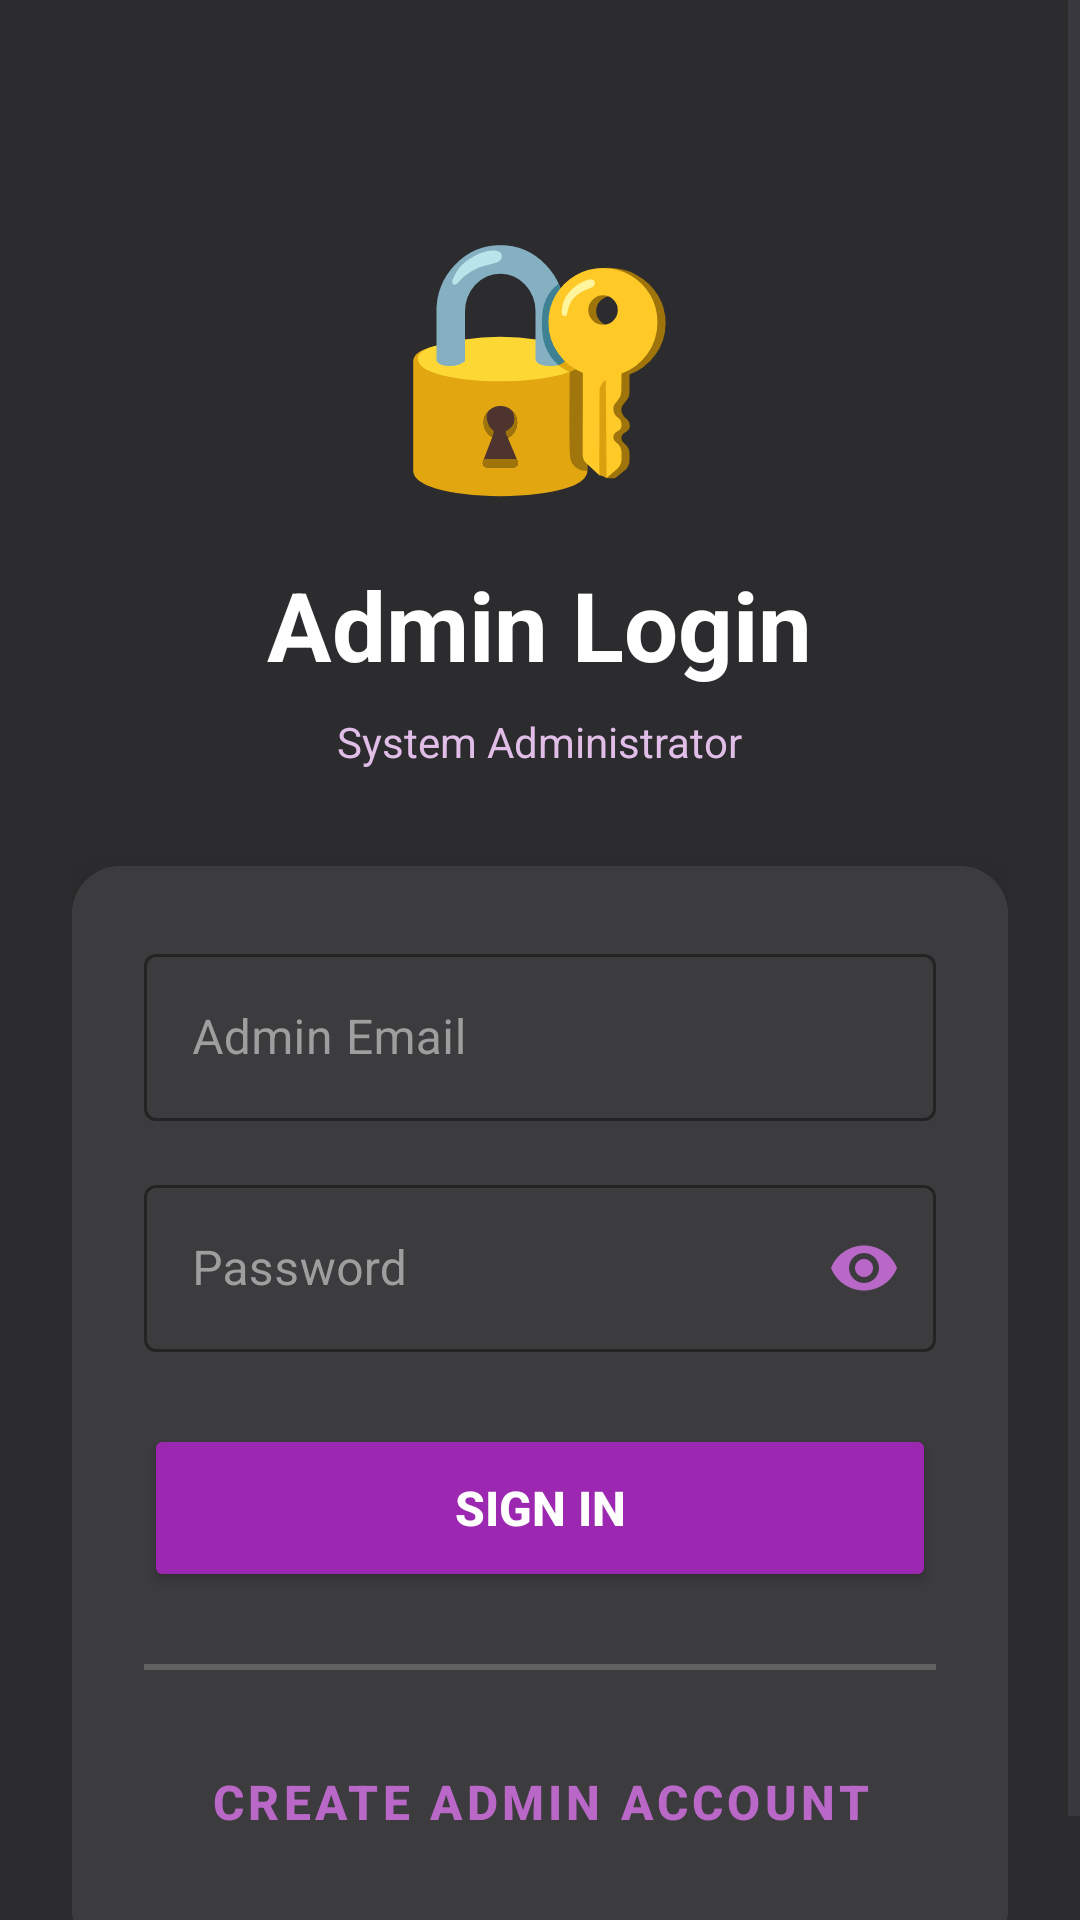

Here is an Android app screen rendered from its layout file. Give the layout XML and the strings, colors and styles it references.
<!-- AndroidManifest.xml: application theme Theme.SJPIICDApp -->
<!-- res/layout/activity_login_admin.xml -->
<?xml version="1.0" encoding="utf-8"?>
<ScrollView xmlns:android="http://schemas.android.com/apk/res/android"
    xmlns:app="http://schemas.android.com/apk/res-auto"
    android:fillViewport="true"
    android:layout_width="match_parent"
    android:layout_height="match_parent"
    android:background="#2C2C2E">

    <LinearLayout
        android:orientation="vertical"
        android:layout_width="match_parent"
        android:layout_height="wrap_content"
        android:padding="24dp"
        android:gravity="center">

        <TextView
            android:layout_width="wrap_content"
            android:layout_height="wrap_content"
            android:text="🔐"
            android:textSize="80sp"
            android:layout_marginTop="40dp"
            android:layout_marginBottom="16dp"/>

        <TextView
            android:layout_width="wrap_content"
            android:layout_height="wrap_content"
            android:text="Admin Login"
            android:textSize="32sp"
            android:textStyle="bold"
            android:textColor="#FFFFFF"
            android:layout_marginBottom="8dp"
            android:shadowColor="#00000066"
            android:shadowRadius="3"
            android:shadowDx="0"
            android:shadowDy="2"/>

        <TextView
            android:layout_width="wrap_content"
            android:layout_height="wrap_content"
            android:text="System Administrator"
            android:textSize="14sp"
            android:textColor="#E1BEE7"
            android:layout_marginBottom="32dp"/>

        <androidx.cardview.widget.CardView
            android:layout_width="match_parent"
            android:layout_height="wrap_content"
            app:cardBackgroundColor="#424242"
            app:cardCornerRadius="16dp"
            app:cardElevation="8dp">

            <LinearLayout
                android:orientation="vertical"
                android:padding="24dp"
                android:layout_width="match_parent"
                android:layout_height="wrap_content"
                android:background="#3C3C3E">

                <com.google.android.material.textfield.TextInputLayout
                    android:layout_width="match_parent"
                    android:layout_height="wrap_content"
                    android:hint="Admin Email"
                    app:boxStrokeColor="#9C27B0"
                    app:hintTextColor="#BA68C8"
                    android:textColorHint="#9E9E9E"
                    style="@style/Widget.MaterialComponents.TextInputLayout.OutlinedBox">

                    <com.google.android.material.textfield.TextInputEditText
                        android:id="@+id/etEmail"
                        android:layout_width="match_parent"
                        android:layout_height="wrap_content"
                        android:inputType="textEmailAddress"
                        android:textColor="#FFFFFF"/>
                </com.google.android.material.textfield.TextInputLayout>

                <com.google.android.material.textfield.TextInputLayout
                    android:layout_width="match_parent"
                    android:layout_height="wrap_content"
                    android:hint="Password"
                    android:layout_marginTop="16dp"
                    app:boxStrokeColor="#9C27B0"
                    app:hintTextColor="#BA68C8"
                    android:textColorHint="#9E9E9E"
                    style="@style/Widget.MaterialComponents.TextInputLayout.OutlinedBox"
                    app:endIconMode="password_toggle"
                    app:endIconTint="#BA68C8">

                    <com.google.android.material.textfield.TextInputEditText
                        android:id="@+id/etPassword"
                        android:layout_width="match_parent"
                        android:layout_height="wrap_content"
                        android:inputType="textPassword"
                        android:textColor="#FFFFFF"/>
                </com.google.android.material.textfield.TextInputLayout>

                <Button
                    android:id="@+id/btnSignIn"
                    android:layout_width="match_parent"
                    android:layout_height="56dp"
                    android:text="Sign In"
                    android:textSize="16sp"
                    android:textStyle="bold"
                    android:layout_marginTop="24dp"
                    android:backgroundTint="#9C27B0"
                    android:textColor="#FFFFFF"
                    app:cornerRadius="28dp"/>

                <View
                    android:layout_width="match_parent"
                    android:layout_height="2dp"
                    android:background="#616161"
                    android:layout_marginTop="24dp"
                    android:layout_marginBottom="16dp"/>

                <Button
                    android:id="@+id/btnRegister"
                    android:layout_width="match_parent"
                    android:layout_height="56dp"
                    android:text="Create Admin Account"
                    android:textSize="16sp"
                    android:textStyle="bold"
                    android:textColor="#BA68C8"
                    app:strokeColor="#9C27B0"
                    app:strokeWidth="2dp"
                    app:cornerRadius="28dp"
                    style="@style/Widget.MaterialComponents.Button.OutlinedButton"/>
            </LinearLayout>
        </androidx.cardview.widget.CardView>
    </LinearLayout>
</ScrollView>
<!-- resources referenced by this layout -->
<resources>
  <style name="Theme.SJPIICDApp" parent="Base.Theme.SJPIICDApp" />
  <style name="Base.Theme.SJPIICDApp" parent="Theme.Material3.DayNight.NoActionBar">
          
          
      </style>
</resources>
